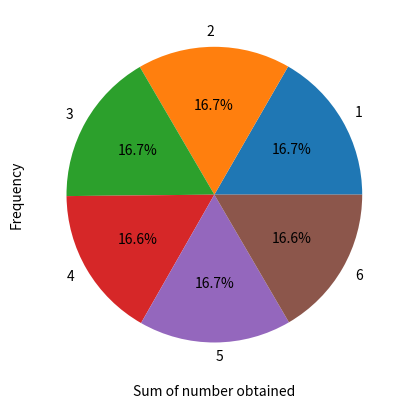

Recreate this plot in Python.
import random
import matplotlib.pyplot as plt
y = [1,2,3,4,5,6]
a = []
for i in range(0,6):
    a.append(0)
for i in range(0,100000):
    guess1 = random.randint(1,6)
    a[guess1-1] += 1
plt.pie(a,labels=y,autopct = '%1.1f%%')
plt.xlabel("Sum of number obtained")
plt.ylabel("Frequency")
plt.show()